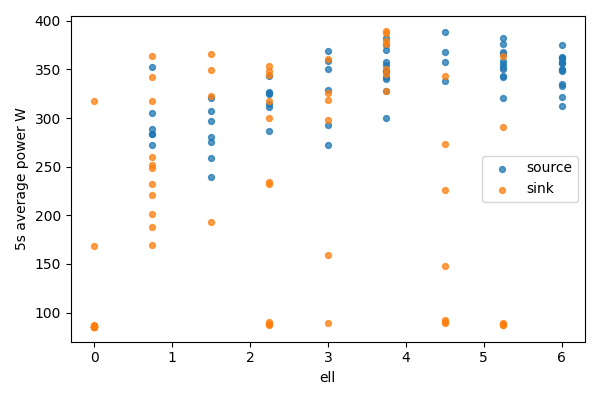

The table this chart was drawn from, first rows:
bucket, bucket_start_s, bucket_end_s, gpu, node, ell, power_mean_w, samples
0, 0.0, 5.0, 0, source, 6.0, 312.1, 19
0, 0.0, 5.0, 1, sink, 0, 85.48, 19
1, 5.0, 10.0, 0, source, 6.0, 332.4, 20
1, 5.0, 10.0, 1, sink, 0, 85.59, 20
2, 10.0, 15.0, 0, source, 6.0, 356.8, 20
2, 10.0, 15.0, 1, sink, 0, 85.57, 20
3, 15.0, 20.0, 0, source, 6.0, 348.6, 20
3, 15.0, 20.0, 1, sink, 0, 85.4, 20
4, 20.0, 25.0, 0, source, 6.0, 321.9, 20
4, 20.0, 25.0, 1, sink, 0, 85.38, 20
5, 25.0, 30.0, 0, source, 6.0, 350.1, 20
5, 25.0, 30.0, 1, sink, 0, 85.25, 20
6, 30.0, 35.0, 0, source, 6.0, 361.2, 20
6, 30.0, 35.0, 1, sink, 0, 317.2, 20
7, 35.0, 40.0, 0, source, 6.0, 334.9, 20
7, 35.0, 40.0, 1, sink, 0, 168, 20
8, 40.0, 45.0, 0, source, 6.0, 361.7, 20
8, 40.0, 45.0, 1, sink, 0, 86.74, 20
9, 45.0, 50.0, 0, source, 6.0, 349.7, 20
9, 45.0, 50.0, 1, sink, 0, 86.21, 20
10, 50.0, 55.0, 0, source, 6.0, 357.8, 20
10, 50.0, 55.0, 1, sink, 0, 86.09, 20
11, 55.0, 60.0, 0, source, 6.0, 375.4, 20
11, 55.0, 60.0, 1, sink, 0, 85.9, 20
12, 60.0, 65.0, 0, source, 6.0, 356.3, 20
12, 60.0, 65.0, 1, sink, 0, 85.87, 20
13, 65.0, 70.0, 0, source, 6.0, 362.9, 20
13, 65.0, 70.0, 1, sink, 0, 85.86, 20
14, 70.0, 75.0, 0, source, 5.25, 376, 20
14, 70.0, 75.0, 1, sink, 0.75, 231.7, 20
15, 75.0, 80.0, 0, source, 5.25, 343, 20
15, 75.0, 80.0, 1, sink, 0.75, 363.8, 20
16, 80.0, 85.0, 0, source, 5.25, 321, 20
16, 80.0, 85.0, 1, sink, 0.75, 252.1, 20
17, 85.0, 90.0, 0, source, 5.25, 350.9, 20
17, 85.0, 90.0, 1, sink, 0.75, 317.3, 20
18, 90.0, 95.0, 0, source, 5.25, 341.9, 20
18, 90.0, 95.0, 1, sink, 0.75, 201.5, 20
19, 95.0, 100.0, 0, source, 5.25, 359, 20
19, 95.0, 100.0, 1, sink, 0.75, 249, 20
20, 100.0, 105.0, 0, source, 5.25, 367.6, 20
20, 100.0, 105.0, 1, sink, 0.75, 260.4, 20
21, 105.0, 110.0, 0, source, 5.25, 356.1, 19
21, 105.0, 110.0, 1, sink, 0.75, 169.1, 19
22, 110.0, 115.0, 0, source, 5.25, 382.5, 20
22, 110.0, 115.0, 1, sink, 0.75, 341.9, 20
23, 115.0, 120.0, 0, source, 5.25, 352.9, 20
23, 115.0, 120.0, 1, sink, 0.75, 187.5, 20
24, 120.0, 125.0, 0, source, 5.25, 366.1, 20
24, 120.0, 125.0, 1, sink, 0.75, 220.7, 20
25, 125.0, 130.0, 0, source, 4.5, 388, 20
25, 125.0, 130.0, 1, sink, 1.5, 349.3, 20
26, 130.0, 135.0, 0, source, 4.5, 367.7, 20
26, 130.0, 135.0, 1, sink, 1.5, 366.1, 20
27, 135.0, 140.0, 0, source, 4.5, 338.4, 20
27, 135.0, 140.0, 1, sink, 1.5, 322.3, 20
28, 140.0, 145.0, 0, source, 4.5, 357.7, 20
28, 140.0, 145.0, 1, sink, 1.5, 193.4, 20
29, 145.0, 150.0, 0, source, 3.75, 369.8, 20
29, 145.0, 150.0, 1, sink, 2.25, 90.29, 20
... 72 more rows
